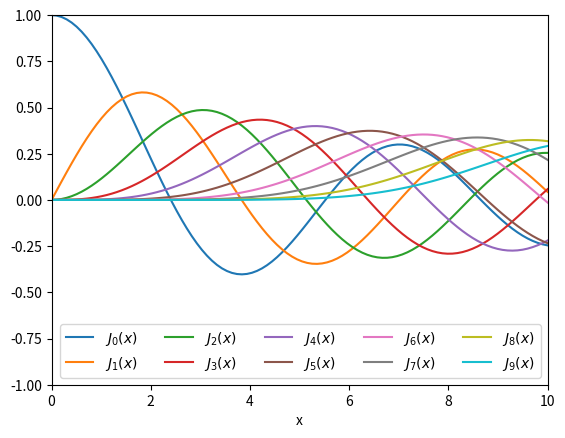

Here is the Python script that generated this plot:
import scipy.special as sps

print([m for m in dir(sps) if not m.startswith("_")])


n = 0    # řád funkce
x = 0.0

# Besseova funkce prvního druhu s nulovým řádem
print(f"J_{n}({x}) = {sps.jn(n, x)}")

n = 2    # řád funkce
x = 1.0
# Besseova funkce druhého druhu s druhým řádem
print(f"Y_{n}({x}) = {sps.yn(n, x)}")


import numpy as np
import matplotlib.pyplot as plt

x = np.linspace(0, 10, 100)

fig, ax = plt.subplots()

for n in range(10):
    ax.plot(x, sps.jn(n, x), label=f"$J_{n}(x)$")
    ax.legend(loc="lower right", ncol=5)
    ax.set_xlabel("x")
    ax.set_ylim(-1, 1)
    ax.set_xlim(0, 10)

n = 0  # order
m = 3  # počet kořenů k nalezení (hledá se od nuly dál v kladném směru)
sol = sps.jn_zeros(n, m)
print('Kořeny:', sol)

# zkouška
print('This should be (almost) zero:', sps.jn(n, sol))
